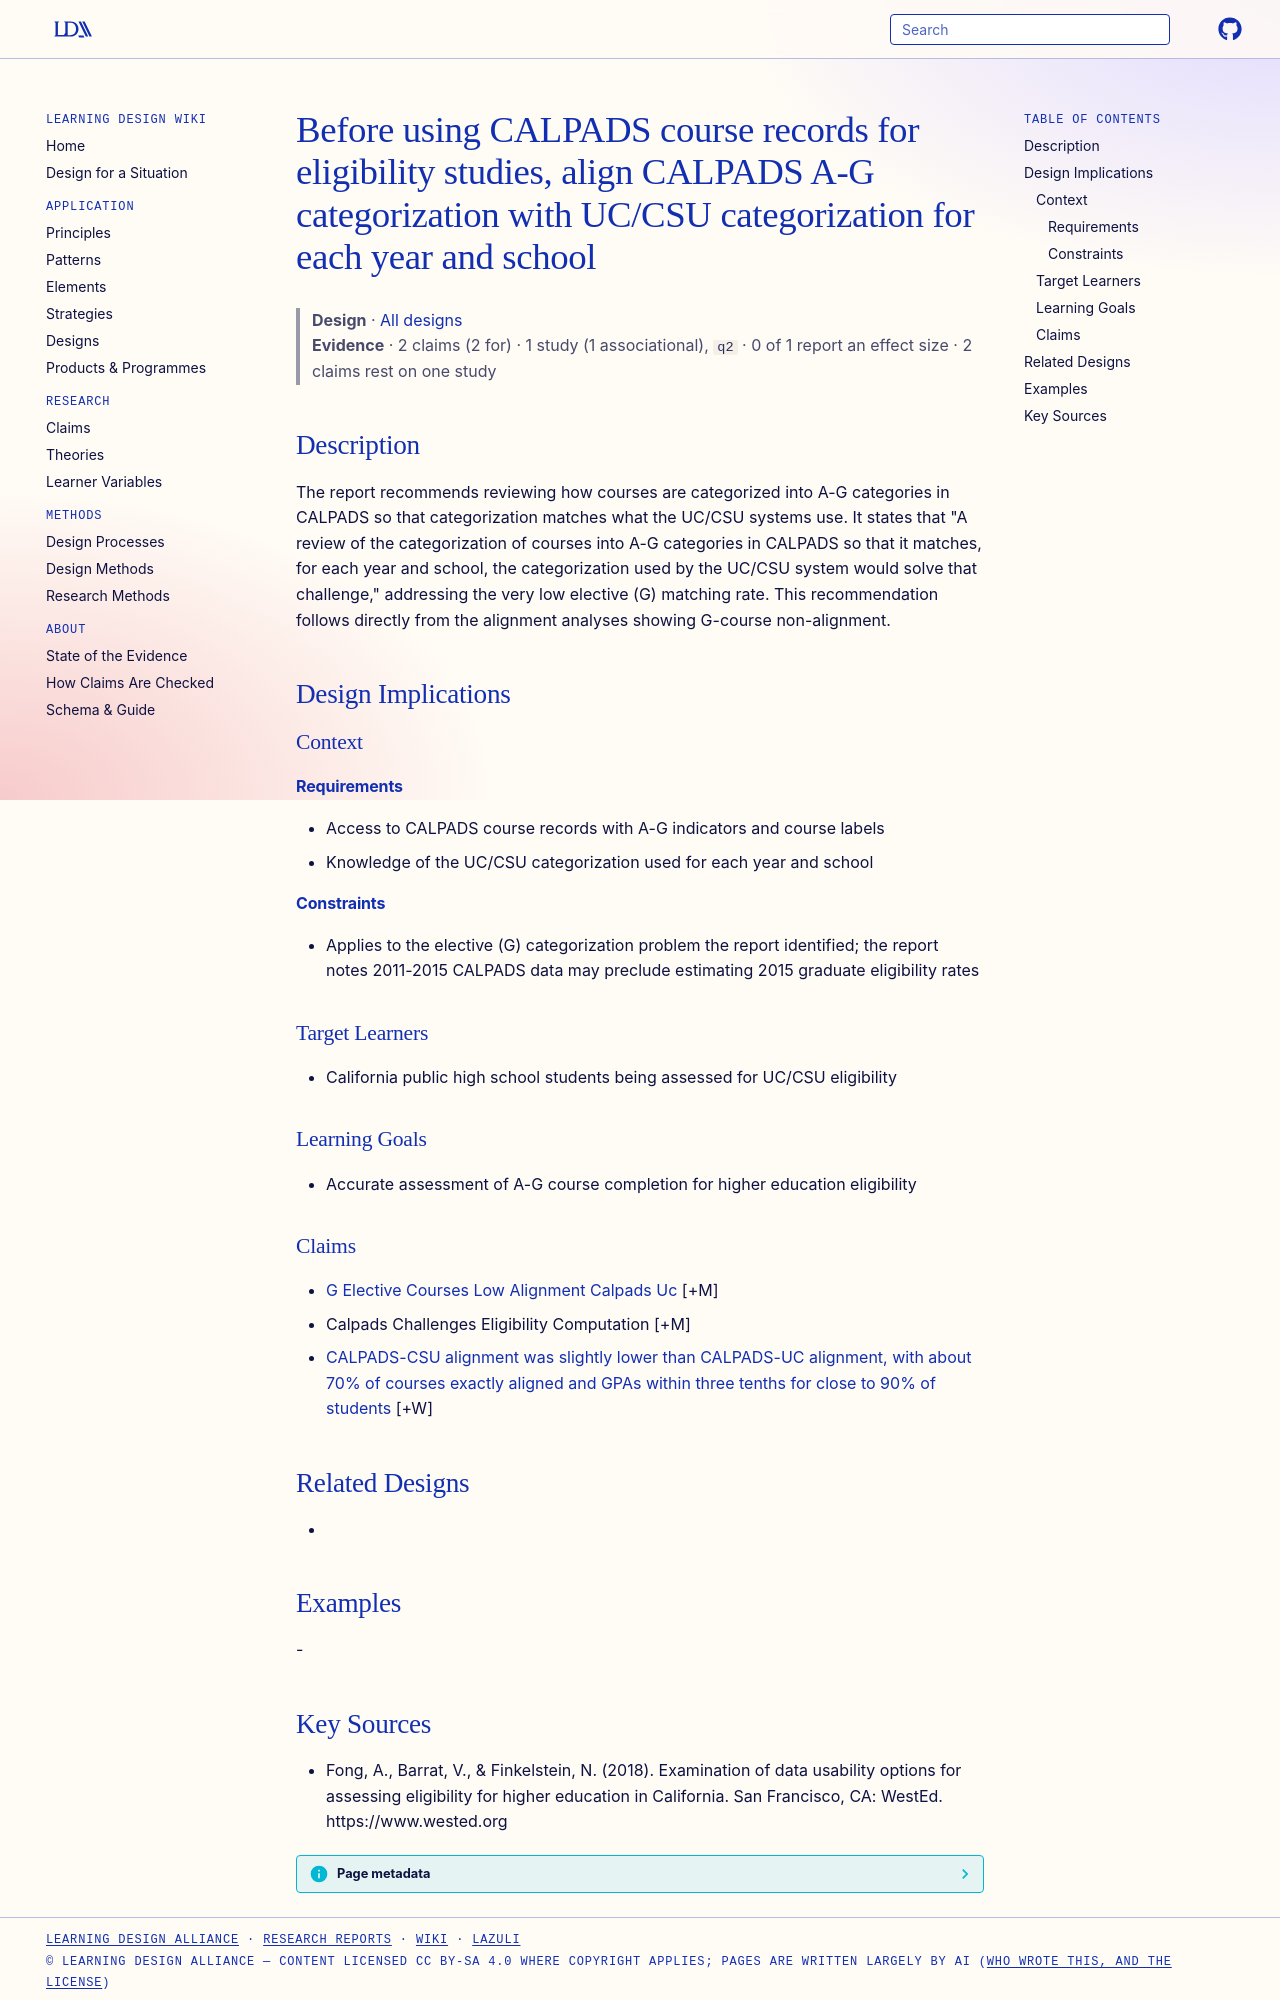

repository: Learning-Design-Alliance/learning-wiki · page: designs/align-calpads-ag-categorization-before-eligibility-use/index.html · generator: mkdocs

---
type: design
id: align-calpads-ag-categorization-before-eligibility-use
title: Before using CALPADS course records for eligibility studies, align CALPADS A-G categorization with UC/CSU categorization for each year and school
description: The report recommends reviewing how courses are categorized into A-G categories in CALPADS so that categorization matches what the UC/CSU systems use.
status: review
generated:
  by: "process:settle-candidates"
  at: 2026-10-10
sources:
  - id: fong-2018
    resource: "https://www.wested.org"
    title: "Fong, A., Barrat, V., & Finkelstein, N. (2018). Examination of data usability options for assessing eligibility for higher education in California. San Francisco, CA: WestEd. https://www.wested.org"
    author: "Fong, A., Barrat, V., & Finkelstein, N"
---

# Before using CALPADS course records for eligibility studies, align CALPADS A-G categorization with UC/CSU categorization for each year and school

> **Design** · [All designs](index.md)
> **Evidence** · 2 claims (2 for) · 1 study (1 associational), `q2` · 0 of 1 report an effect size · 2 claims rest on one study

## Description
The report recommends reviewing how courses are categorized into A-G categories in CALPADS so that categorization matches what the UC/CSU systems use. It states that "A review of the categorization of courses into A-G categories in CALPADS so that it matches, for each year and school, the categorization used by the UC/CSU system would solve that challenge," addressing the very low elective (G) matching rate. This recommendation follows directly from the alignment analyses showing G-course non-alignment.

## Design Implications

### Context
#### Requirements
- Access to CALPADS course records with A-G indicators and course labels
- Knowledge of the UC/CSU categorization used for each year and school
#### Constraints
- Applies to the elective (G) categorization problem the report identified; the report notes 2011-2015 CALPADS data may preclude estimating 2015 graduate eligibility rates

### Target Learners
- California public high school students being assessed for UC/CSU eligibility

### Learning Goals
- Accurate assessment of A-G course completion for higher education eligibility

### Claims

- [G Elective Courses Low Alignment Calpads Uc](../claims/g-elective-courses-low-alignment-calpads-uc.md) [+M]
- Calpads Challenges Eligibility Computation [+M]
- [CALPADS-CSU alignment was slightly lower than CALPADS-UC alignment, with about 70% of courses exactly aligned and GPAs within three tenths for close to 90% of students](../claims/calpads-csu-alignment-slightly-lower.md) [+W]

## Related Designs
- 

## Examples
-
